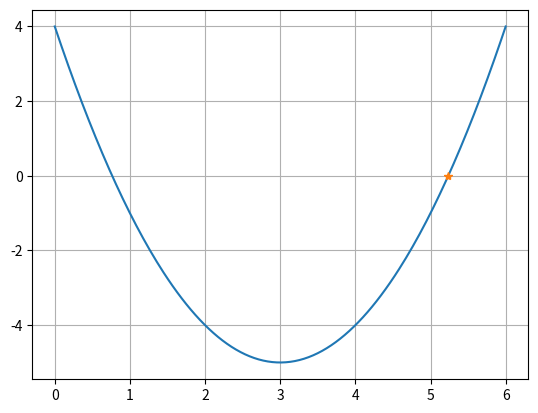

Recreate this plot in Python.
'''
Exempel från Föreläsning 4 (2026-01-27)
'''

import numpy as np
import matplotlib.pyplot as plt


def main():
    # Lös f(x) = 0
    f = lambda x: x**2 - 6*x + 4
    fprim = lambda x: 2*x - 6

    # Plotta funktionen för att hitta startgissningar
    plt.clf()
    x = np.linspace(0, 6, 200)
    plt.plot(x, f(x))
    plt.grid()

    # Startgissning
    x = 5
    diff = np.inf # tal större än toleransen
    tolerans = 1e-12
    # Newtons metod
    while np.abs(diff) >= tolerans:
        diff = -f(x)/fprim(x)
        x += diff
        print(x, diff)
    plt.plot(x, f(x), '*')
    return


if __name__ == '__main__':
    main()
    plt.show()
